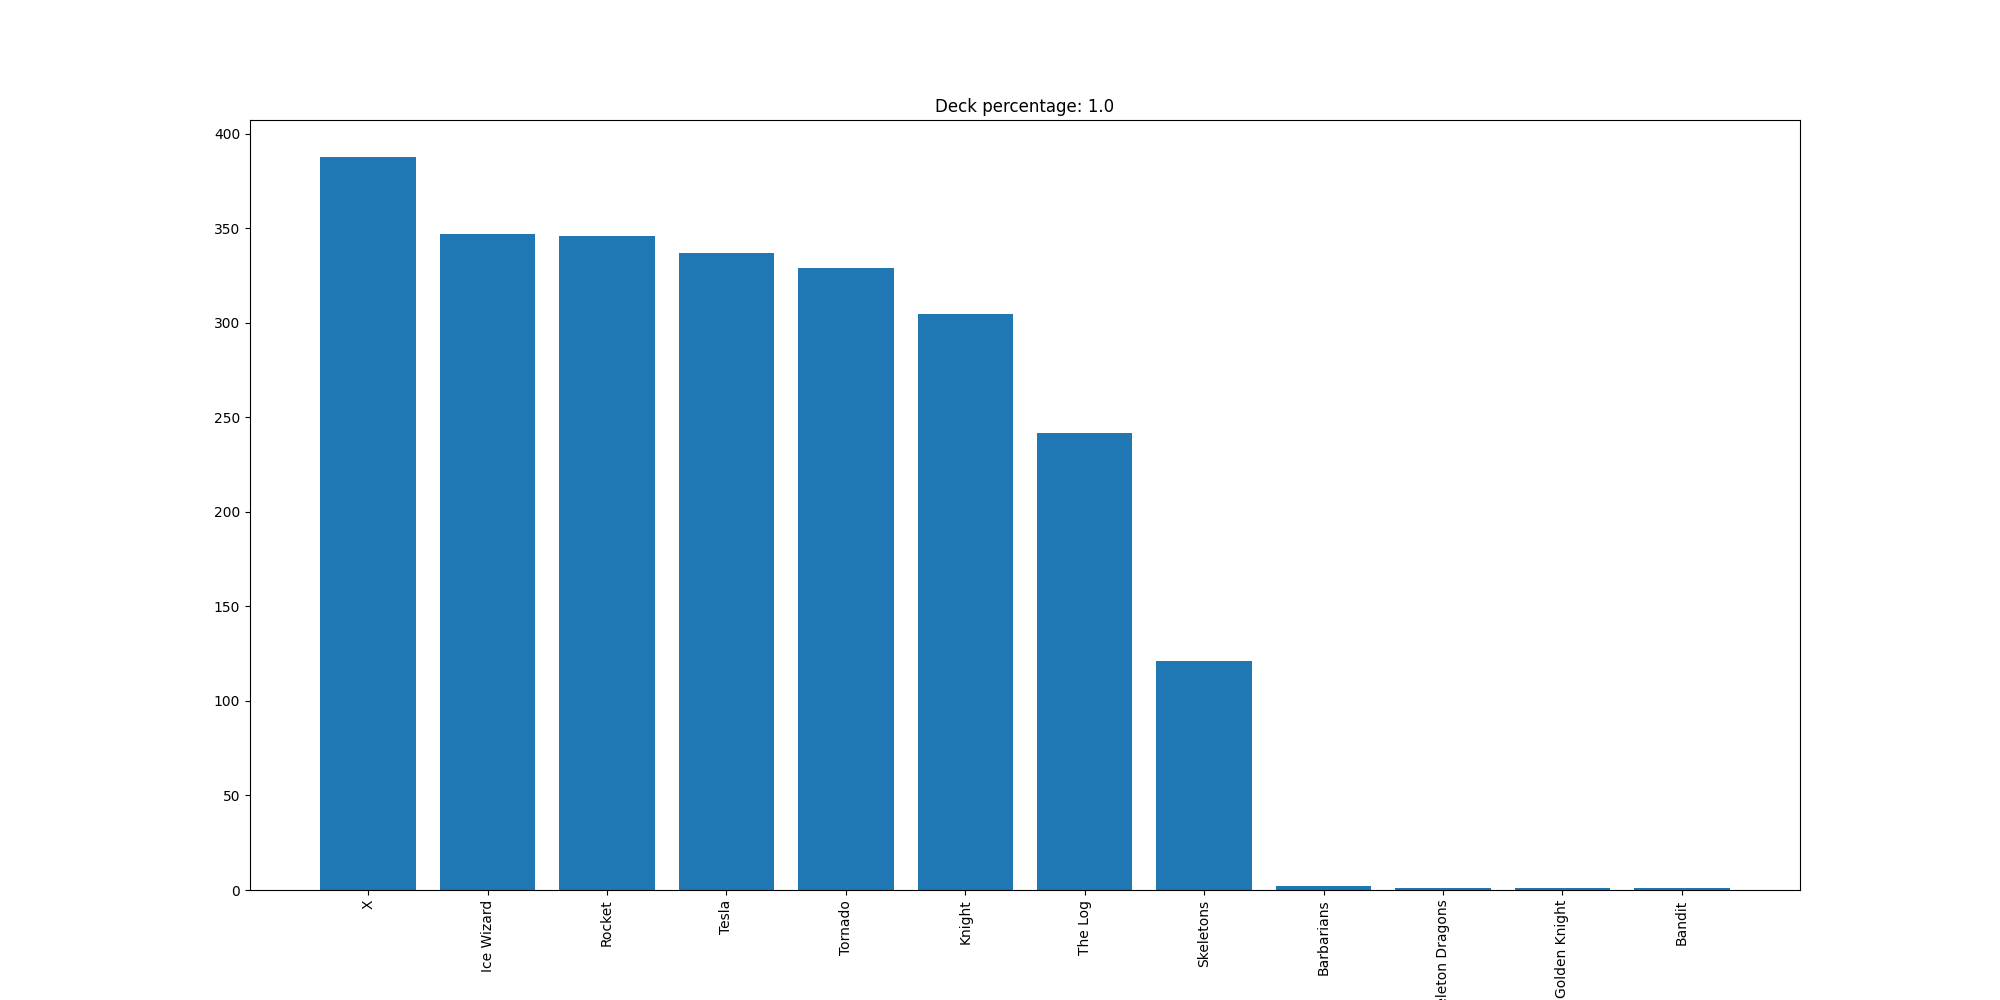

Values plotted in this chart, from the file beside it:
X, 388
Ice Wizard, 347
Rocket, 346
Tesla, 337
Tornado, 329
Knight, 305
The Log, 242
Skeletons, 121
Barbarians, 2
Skeleton Dragons, 1
Golden Knight, 1
Bandit, 1
